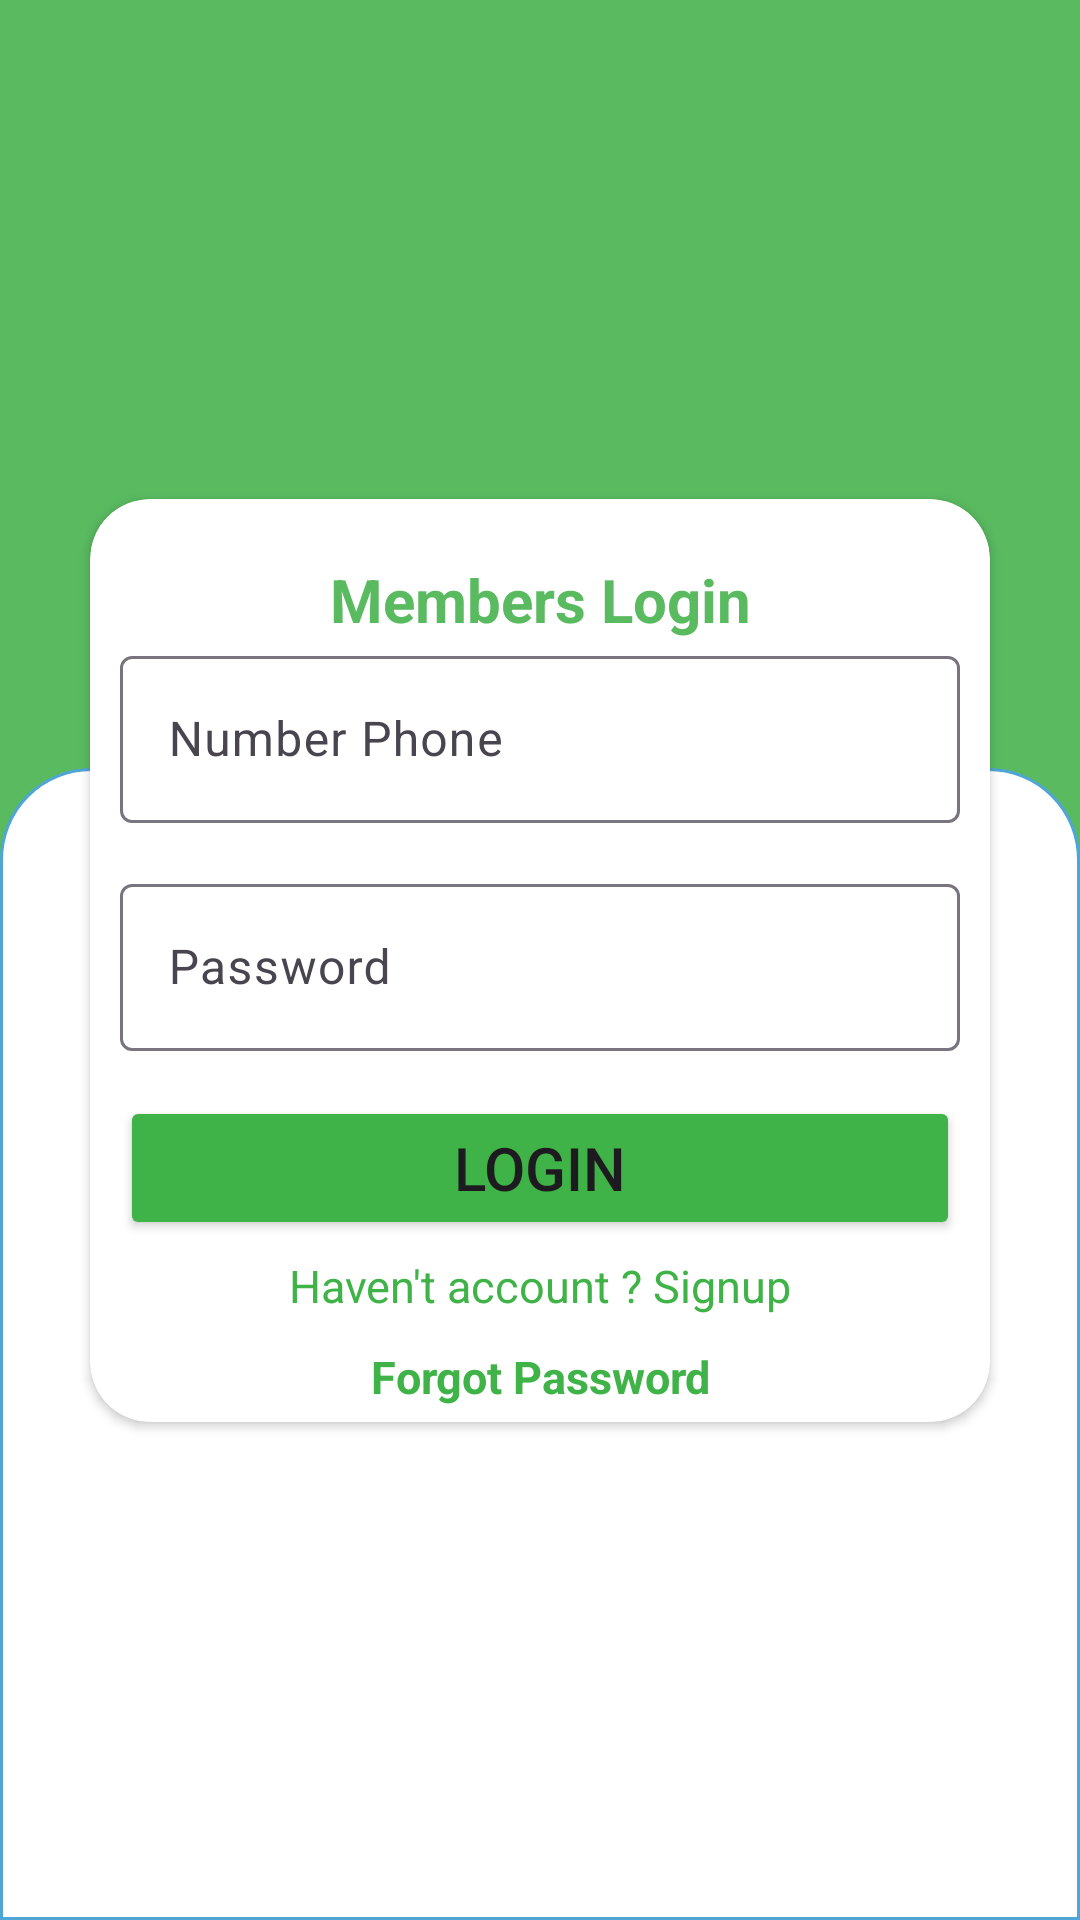

Write the Android layout XML for this screen, with the resource values it uses.
<!-- AndroidManifest.xml: application theme Theme.Drugstore_VNC -->
<!-- res/layout/activity_private_customers.xml -->
<?xml version="1.0" encoding="utf-8"?>
<androidx.constraintlayout.widget.ConstraintLayout xmlns:android="http://schemas.android.com/apk/res/android"
    xmlns:app="http://schemas.android.com/apk/res-auto"
    xmlns:tools="http://schemas.android.com/tools"
    android:layout_width="match_parent"
    android:layout_height="match_parent"
    android:background="@color/green"
    tools:context=".privateCustomers.PrivateCustomersActivity">

    <androidx.constraintlayout.widget.ConstraintLayout
        android:id="@+id/firstPrivateCustomers"
        android:layout_width="match_parent"
        android:layout_height="@dimen/_zero"
        app:layout_constraintEnd_toEndOf="parent"
        app:layout_constraintHeight_percent="0.3"
        app:layout_constraintStart_toStartOf="parent"
        tools:ignore="MissingConstraints">

        <ImageView
            android:layout_width="match_parent"
            android:layout_height="@dimen/one_Hundred_Twenty"
            android:src="@drawable/ic_customer"
            app:layout_constraintBottom_toBottomOf="parent"
            app:layout_constraintDimensionRatio="1:1"
            app:layout_constraintTop_toTopOf="parent"
            tools:ignore="ContentDescription" />
    </androidx.constraintlayout.widget.ConstraintLayout>

    <androidx.constraintlayout.widget.ConstraintLayout
        android:id="@+id/lastPrivateCustomers"
        android:layout_width="@dimen/_zero"
        android:layout_height="@dimen/_zero"
        android:background="@drawable/boderconstrain"
        app:layout_constraintBottom_toBottomOf="parent"
        app:layout_constraintEnd_toEndOf="parent"
        app:layout_constraintHeight_percent="0.6"
        app:layout_constraintStart_toStartOf="parent">

    </androidx.constraintlayout.widget.ConstraintLayout>

    <androidx.cardview.widget.CardView
        android:layout_width="match_parent"
        android:layout_height="wrap_content"
        android:layout_marginHorizontal="@dimen/thirty"
        app:cardCornerRadius="@dimen/twenty"
        app:layout_constraintBottom_toBottomOf="parent"
        app:layout_constraintEnd_toEndOf="parent"
        app:layout_constraintStart_toStartOf="parent"
        app:layout_constraintTop_toTopOf="parent">

        <androidx.constraintlayout.widget.ConstraintLayout
            android:layout_width="match_parent"
            android:layout_height="match_parent"
            android:layout_gravity="center">

            <TextView
                android:id="@+id/titleTextView"
                android:layout_width="wrap_content"
                android:layout_height="wrap_content"
                android:layout_marginTop="@dimen/twenty"
                android:gravity="center"
                android:text="@string/members_login"
                android:textColor="@color/green"
                android:textSize="@dimen/twentySp"
                android:textStyle="bold"
                app:layout_constraintEnd_toEndOf="parent"
                app:layout_constraintStart_toStartOf="parent"
                app:layout_constraintTop_toTopOf="parent" />


            <androidx.constraintlayout.widget.ConstraintLayout
                android:id="@+id/layoutEditPhone"
                android:layout_width="match_parent"
                android:layout_height="wrap_content"
                app:layout_constraintEnd_toEndOf="parent"
                app:layout_constraintStart_toStartOf="parent"
                app:layout_constraintTop_toBottomOf="@id/titleTextView">

                <com.google.android.material.textfield.TextInputLayout
                    android:id="@+id/layoutInputPhoneCustomer"
                    android:layout_width="match_parent"
                    android:layout_height="wrap_content"
                    tools:ignore="DuplicateIds,MissingConstraints">

                    <com.google.android.material.textfield.TextInputEditText
                        android:id="@+id/phoneNumberEditText"
                        android:layout_width="match_parent"
                        android:layout_height="wrap_content"
                        android:hint="@string/_number_Phone"
                        android:layout_marginHorizontal="@dimen/_ten"
                        android:inputType="phone"
                        android:maxLength="10" />

                </com.google.android.material.textfield.TextInputLayout>

            </androidx.constraintlayout.widget.ConstraintLayout>

            <androidx.constraintlayout.widget.ConstraintLayout
                android:id="@+id/layoutEditPassword"
                android:layout_width="match_parent"
                android:layout_height="wrap_content"
                android:orientation="horizontal"
                android:paddingVertical="@dimen/fifteen"
                app:layout_constraintEnd_toEndOf="parent"
                app:layout_constraintStart_toStartOf="parent"
                app:layout_constraintTop_toBottomOf="@id/layoutEditPhone">




                    <com.google.android.material.textfield.TextInputLayout
                        android:id="@+id/layoutInputPassCustomer"
                        android:layout_width="match_parent"
                        android:layout_height="wrap_content"

                        tools:ignore="MissingConstraints">

                        <com.google.android.material.textfield.TextInputEditText
                            android:id="@+id/passwordEditText"
                            android:layout_width="match_parent"
                            android:layout_height="match_parent"
                            android:layout_marginHorizontal="@dimen/_ten"
                            android:drawableEnd="@drawable/eyes_close"
                            android:hint="@string/_password"
                            android:inputType="textPassword" />

                    </com.google.android.material.textfield.TextInputLayout>



            </androidx.constraintlayout.widget.ConstraintLayout>

            <Button
                android:id="@+id/btnLogin"
                android:layout_width="match_parent"
                android:layout_height="wrap_content"
                android:layout_marginHorizontal="@dimen/_ten"
                android:backgroundTint="#3FB347"
                android:orientation="horizontal"
                android:paddingVertical="@dimen/_ten"
                android:text="@string/login"
                android:textSize="@dimen/twentySp"
                app:layout_constraintEnd_toEndOf="parent"
                app:layout_constraintStart_toStartOf="parent"
                app:layout_constraintTop_toBottomOf="@id/layoutEditPassword" />

            <TextView
                android:id="@+id/txtSignUpPrivate"
                android:layout_width="match_parent"
                android:layout_height="wrap_content"
                android:layout_marginHorizontal="@dimen/_ten"
                android:gravity="center"
                android:orientation="horizontal"
                android:paddingVertical="@dimen/_five"
                android:text="@string/haven_account"
                android:textColor="#3FB347"
                android:textSize="@dimen/fifteenSp"
                app:layout_constraintEnd_toEndOf="parent"
                app:layout_constraintStart_toStartOf="parent"
                app:layout_constraintTop_toBottomOf="@id/btnLogin"
                tools:ignore="TextSizeCheck" />

            <TextView
                android:id="@+id/txtForgot"
                android:layout_width="match_parent"
                android:layout_height="wrap_content"
                android:layout_marginHorizontal="@dimen/_ten"
                android:gravity="center"
                android:orientation="horizontal"
                android:paddingVertical="@dimen/_five"
                android:text="@string/forgot_Password"
                android:textColor="#3FB347"
                android:textSize="@dimen/fifteenSp"
                android:textStyle="bold"
                app:layout_constraintEnd_toEndOf="parent"
                app:layout_constraintStart_toStartOf="parent"
                app:layout_constraintTop_toBottomOf="@id/txtSignUpPrivate"
                tools:ignore="TextSizeCheck" />
        </androidx.constraintlayout.widget.ConstraintLayout>
    </androidx.cardview.widget.CardView>

</androidx.constraintlayout.widget.ConstraintLayout>
<!-- resources referenced by this layout -->
<resources>
  <color name="green">#59BA60</color>
  <dimen name="_five">5dp</dimen>
  <dimen name="_ten">10dp</dimen>
  <dimen name="_zero">0dp</dimen>
  <dimen name="fifteen">15dp</dimen>
  <dimen name="fifteenSp">15sp</dimen>
  <dimen name="one_Hundred_Twenty">120dp</dimen>
  <dimen name="thirty">30dp</dimen>
  <dimen name="twenty">20dp</dimen>
  <dimen name="twentySp">20sp</dimen>
  <!-- drawable boderconstrain (drawable) -->
  <?xml version="1.0" encoding="utf-8"?>
  <shape xmlns:android="http://schemas.android.com/apk/res/android" android:shape="rectangle" >
      <solid android:color="@android:color/white"   />
      <stroke  android:color="#4fa5d5" android:width="1dp"/>
      <corners android:topLeftRadius="30dp" android:topRightRadius="30dp"/>
  </shape>
  <string name="_number_Phone">Number Phone</string>
  <string name="_password">Password</string>
  <string name="forgot_Password">Forgot Password</string>
  <string name="haven_account">Haven\'t account ? Signup</string>
  <string name="login">Login</string>
  <string name="members_login">Members Login</string>
  <style name="Theme.Drugstore_VNC" parent="Base.Theme.Drugstore_VNC" />
  <style name="Base.Theme.Drugstore_VNC" parent="Theme.Material3.Light.NoActionBar">
          
           <item name="colorPrimary">@color/green</item>
      </style>
</resources>
